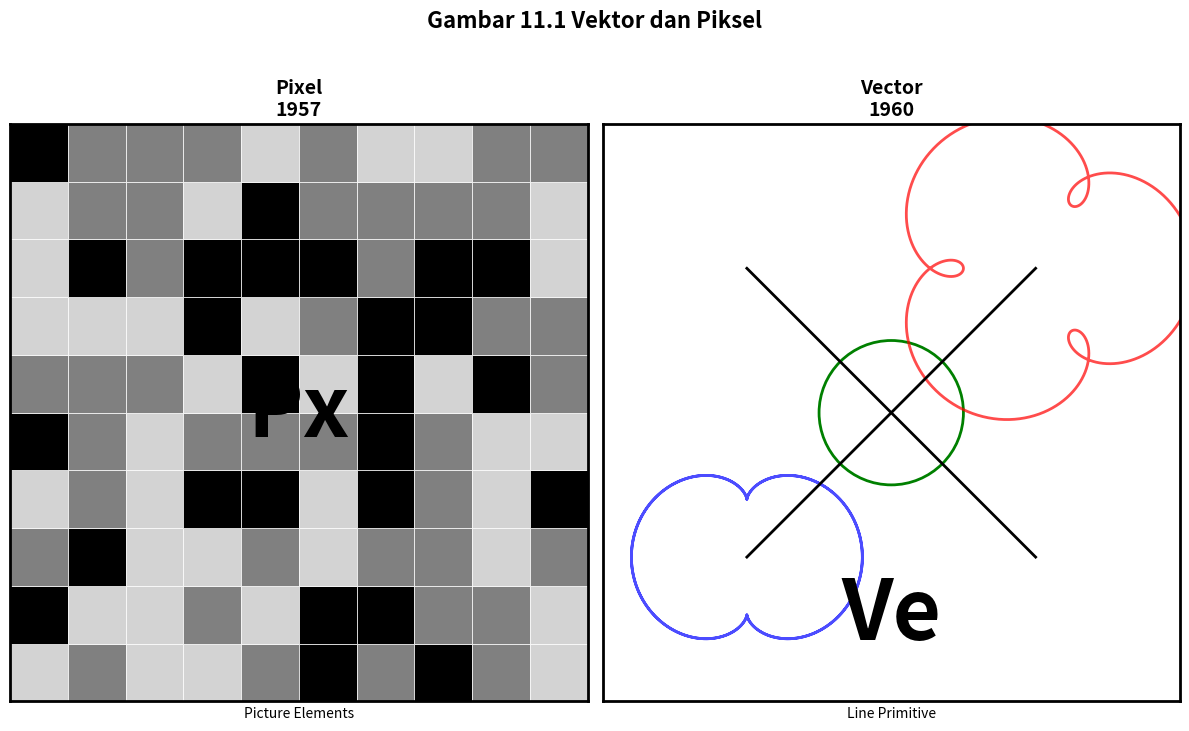

Recreate this plot in Python.
import matplotlib.pyplot as plt
import numpy as np
from matplotlib.patches import Rectangle
import matplotlib.patches as patches

# Set up the figure and subplots
fig, (ax1, ax2) = plt.subplots(1, 2, figsize=(12, 8))
fig.suptitle('Gambar 11.1 Vektor dan Piksel', fontsize=16, fontweight='bold')

# Left subplot - Pixel representation
ax1.set_title('Pixel\n1957', fontsize=14, fontweight='bold')
ax1.set_xlabel('Picture Elements', fontsize=10)

# Create a pixelated/raster image effect
# Create a grid of pixels to simulate a pixelated image
pixel_size = 20
grid_x, grid_y = np.meshgrid(np.arange(0, 200, pixel_size), np.arange(0, 200, pixel_size))

# Create some pixel data to simulate an image
pixel_data = np.random.rand(len(grid_y), len(grid_x[0]))
for i in range(len(grid_y)):
    for j in range(len(grid_x[0])):
        color_intensity = pixel_data[i, j]
        if color_intensity > 0.7:
            color = 'black'
        elif color_intensity > 0.4:
            color = 'gray'
        else:
            color = 'lightgray'
        
        rect = Rectangle((j*pixel_size, i*pixel_size), pixel_size, pixel_size, 
                        facecolor=color, edgecolor='white', linewidth=0.5)
        ax1.add_patch(rect)

# Add "Px" text
ax1.text(100, 100, 'Px', fontsize=60, fontweight='bold', ha='center', va='center')

ax1.set_xlim(0, 200)
ax1.set_ylim(0, 200)
ax1.set_aspect('equal')
ax1.grid(True, alpha=0.3)

# Right subplot - Vector representation
ax2.set_title('Vector\n1960', fontsize=14, fontweight='bold')
ax2.set_xlabel('Line Primitive', fontsize=10)

# Create vector graphics (smooth curves and lines)
# Draw smooth curves using mathematical functions
t = np.linspace(0, 4*np.pi, 1000)
x1 = 50 + 30 * np.cos(t) + 10 * np.cos(3*t)
y1 = 50 + 30 * np.sin(t) + 10 * np.sin(3*t)

x2 = 150 + 40 * np.cos(t/2) + 15 * np.cos(2*t)
y2 = 150 + 40 * np.sin(t/2) + 15 * np.sin(2*t)

# Plot smooth vector curves
ax2.plot(x1, y1, 'b-', linewidth=2, alpha=0.7)
ax2.plot(x2, y2, 'r-', linewidth=2, alpha=0.7)

# Add some geometric shapes (vector primitives)
circle = patches.Circle((100, 100), 25, linewidth=2, edgecolor='green', facecolor='none')
ax2.add_patch(circle)

# Add straight lines
ax2.plot([50, 150], [50, 150], 'k-', linewidth=2)
ax2.plot([50, 150], [150, 50], 'k-', linewidth=2)

# Add "Ve" text
ax2.text(100, 30, 'Ve', fontsize=60, fontweight='bold', ha='center', va='center')

ax2.set_xlim(0, 200)
ax2.set_ylim(0, 200)
ax2.set_aspect('equal')
ax2.grid(True, alpha=0.3)

# Remove axis ticks for cleaner look
ax1.set_xticks([])
ax1.set_yticks([])
ax2.set_xticks([])
ax2.set_yticks([])

# Add border around each subplot
for ax in [ax1, ax2]:
    for spine in ax.spines.values():
        spine.set_edgecolor('black')
        spine.set_linewidth(2)

plt.tight_layout()
plt.show()

# Explanation text (as shown in the document)
print("\nPenjelasan:")
print("Ada sejumlah perbedaan mendasar antara keduanya:")
print("• Piksel adalah susunan cahaya, pigmen, atau warna")
print("• Vektor adalah representasi matematis dari garis, bentuk, gradien, dll.")
print("• Vektor tepat mereka ada di koordinat absolut pada grid aljabar")
print("• Karena mereka sangat absolut, tidak ada garis kabur antara tempat mereka berada dan di mana mereka tidak")
print("• Bahkan jika monitor tidak dapat membuat ketipisan tak terbatas segmen garis")
print("  (selalu harus menampilkannya dalam piksel), itu masih setiap garis yang hanya ada di dunia matematika teoretis.")